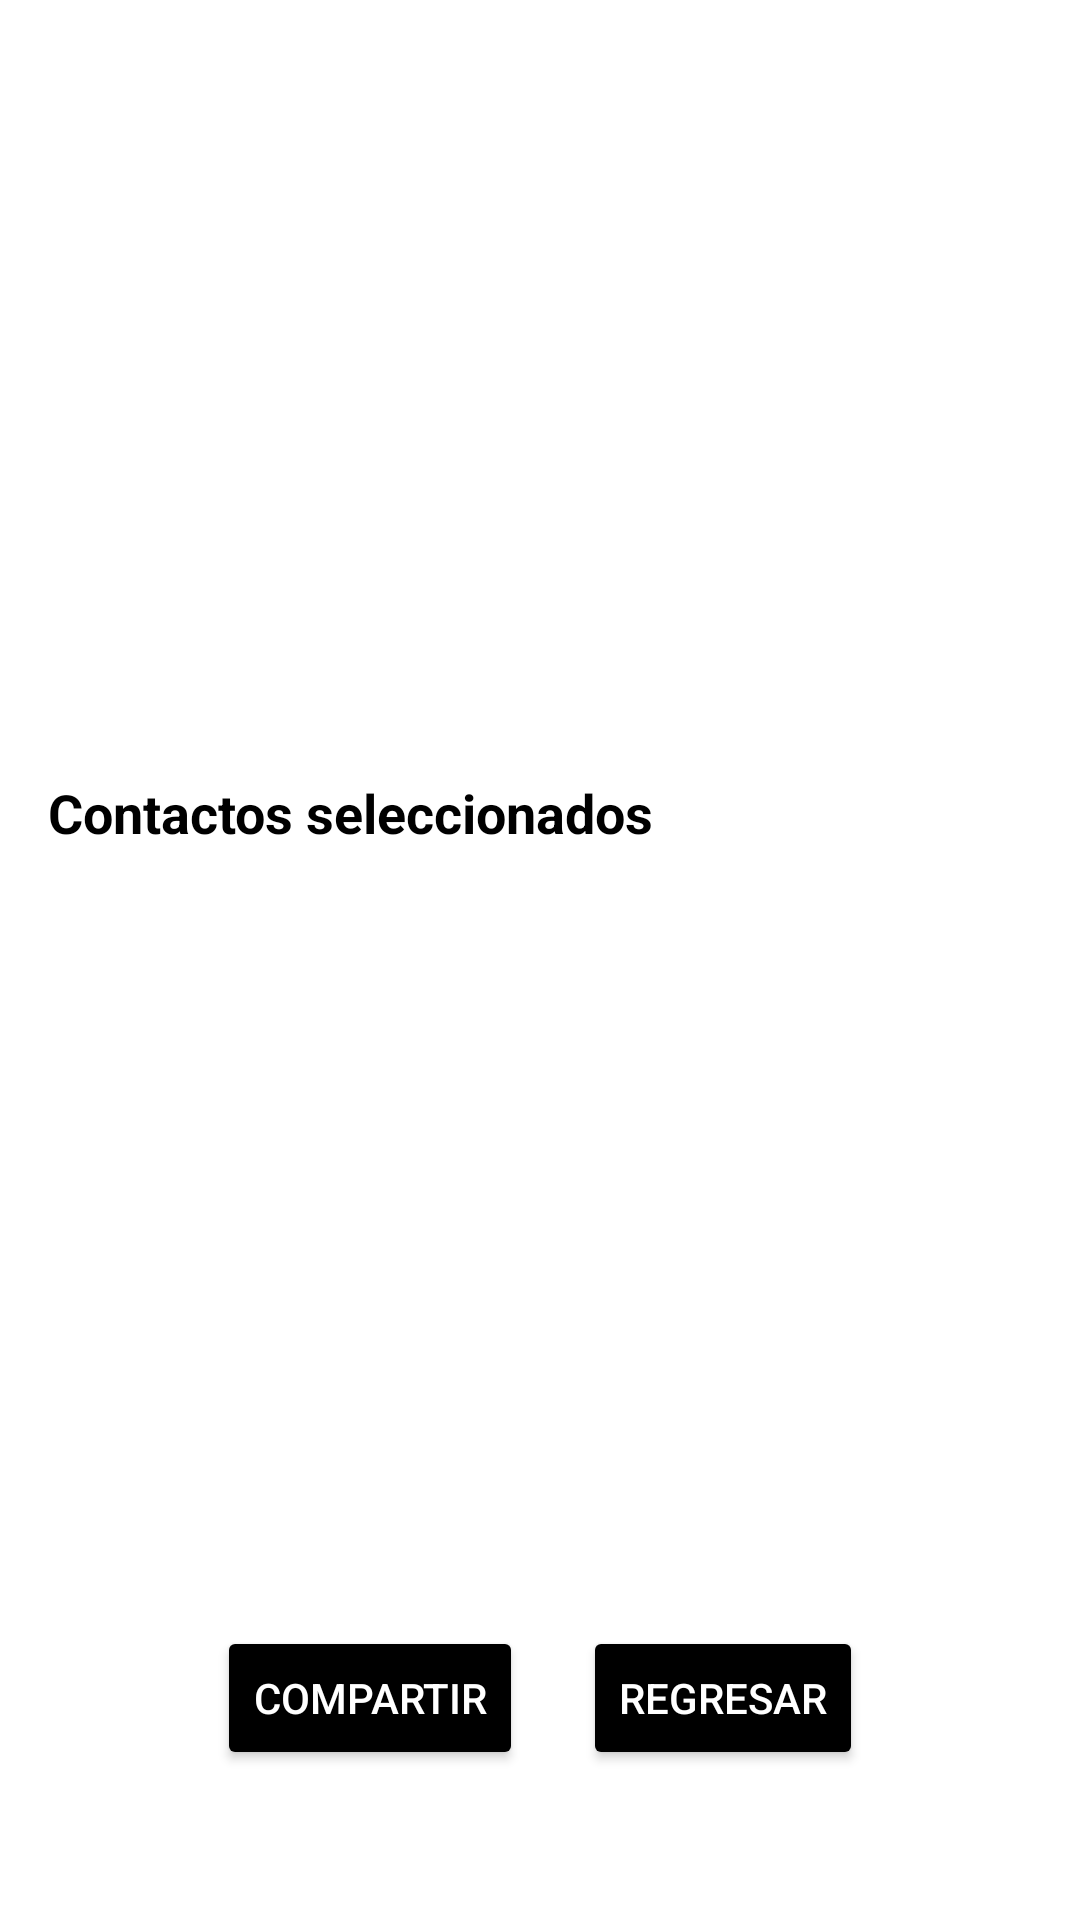

Android layout source for this screen:
<!-- AndroidManifest.xml: application theme Theme.Voxis -->
<!-- res/layout/view_bluetooth.xml -->
<?xml version="1.0" encoding="utf-8"?>
<LinearLayout
    xmlns:android="http://schemas.android.com/apk/res/android"
    xmlns:tools="http://schemas.android.com/tools"
    android:layout_width="match_parent"
    android:layout_height="match_parent"
    android:orientation="vertical"
    tools:context=".ViewBluetoothActivity"
    android:background="@color/white"
    >

    <ListView
        android:id="@+id/list_view_contactos"
        android:layout_width="match_parent"
        android:layout_height="0dp"
        android:layout_weight="1"
        android:padding="8dp"
        android:clipToPadding="false"
        android:scrollbars="vertical" />

    <TextView
        android:layout_width="wrap_content"
        android:layout_height="wrap_content"
        android:text="Contactos seleccionados"
        android:textSize="18sp"
        android:textColor="@android:color/black"
        android:padding="16dp"
        android:textStyle="bold"
        />

    <androidx.recyclerview.widget.RecyclerView
        android:id="@+id/recycler_view_seleccionados"
        android:layout_width="match_parent"
        android:layout_height="0dp"
        android:layout_weight="1"
        android:padding="8dp"
        android:clipToPadding="false"
        android:scrollbars="vertical" />

    <LinearLayout
        android:layout_width="match_parent"
        android:layout_height="wrap_content"
        android:gravity="center_horizontal"
        android:layout_marginBottom="50dp">

        <Button
            android:id="@+id/button_compartir"
            android:layout_width="wrap_content"
            android:layout_height="wrap_content"
            android:backgroundTint="@color/black"
            android:textColor="@color/white"
            android:text="Compartir"
            android:onClick="Compartir" />


        <Button

            android:layout_width="wrap_content"
            android:layout_height="wrap_content"
            android:layout_marginLeft="20dp"
            android:text="Regresar"
            android:backgroundTint="@color/black"
            android:textColor="@color/white"
            android:onClick="Regresar" />
    </LinearLayout>
</LinearLayout>
<!-- resources referenced by this layout -->
<resources>
  <color name="black">#FF000000</color>
  <color name="white">#FFFFFFFF</color>
  <style name="Theme.Voxis" parent="Base.Theme.Voxis" />
  <style name="Base.Theme.Voxis" parent="Theme.Material3.DayNight">
          
          
      </style>
</resources>
